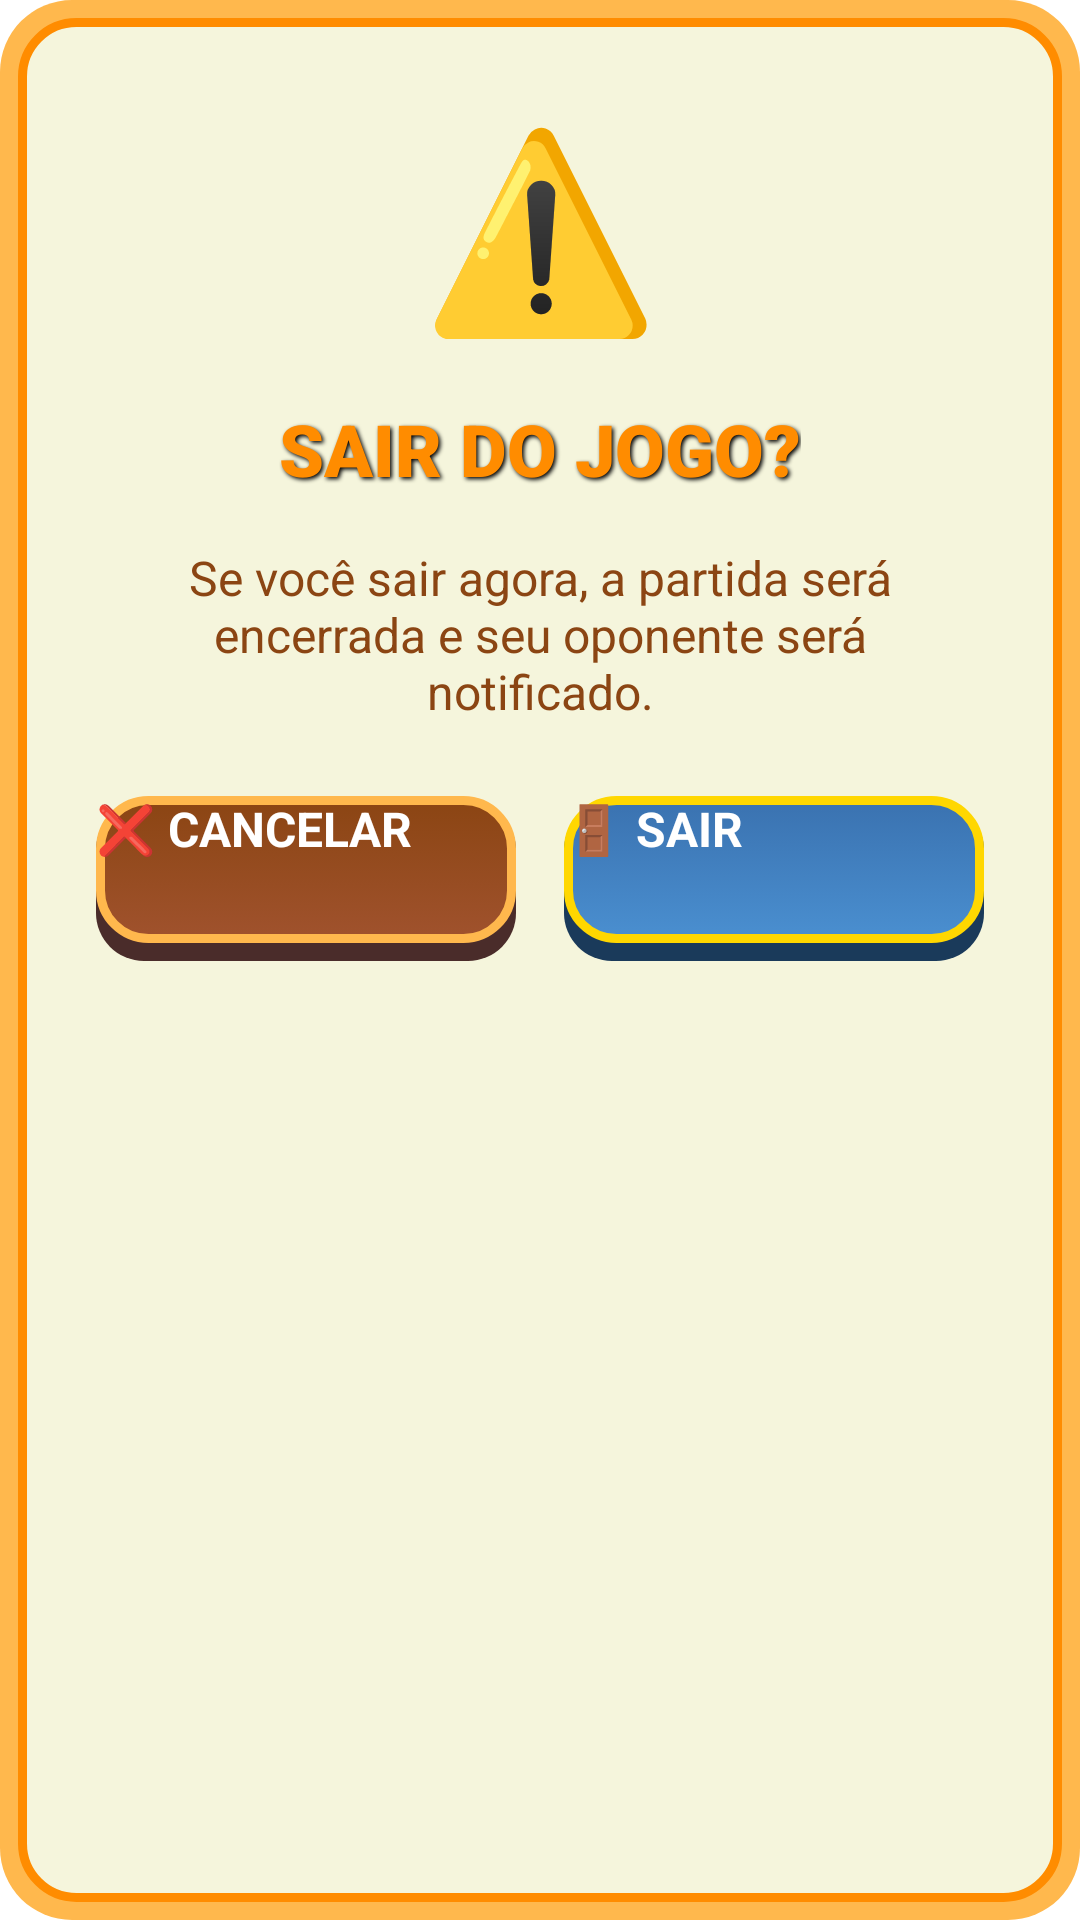

Write the Android layout XML for this screen, with the resource values it uses.
<!-- AndroidManifest.xml: application theme Theme.WhereAmI -->
<!-- res/layout/exit_confirm_dialog.xml -->
<?xml version="1.0" encoding="utf-8"?>
<androidx.constraintlayout.widget.ConstraintLayout xmlns:android="http://schemas.android.com/apk/res/android"
    xmlns:app="http://schemas.android.com/apk/res-auto"
    android:layout_width="match_parent"
    android:layout_height="wrap_content"
    android:background="@drawable/waiting_panel"
    android:padding="32dp">

    
    <TextView
        android:id="@+id/tvExitIcon"
        android:layout_width="wrap_content"
        android:layout_height="wrap_content"
        android:text="⚠️"
        android:textSize="64sp"
        app:layout_constraintTop_toTopOf="parent"
        app:layout_constraintStart_toStartOf="parent"
        app:layout_constraintEnd_toEndOf="parent"/>

    
    <TextView
        android:id="@+id/tvExitTitle"
        android:layout_width="wrap_content"
        android:layout_height="wrap_content"
        android:text="SAIR DO JOGO?"
        android:textSize="24sp"
        android:textStyle="bold"
        android:textColor="#FF8C00"
        android:shadowColor="#000000"
        android:shadowDx="2"
        android:shadowDy="2"
        android:shadowRadius="3"
        android:fontFamily="sans-serif-black"
        android:textAlignment="center"
        app:layout_constraintTop_toBottomOf="@id/tvExitIcon"
        app:layout_constraintStart_toStartOf="parent"
        app:layout_constraintEnd_toEndOf="parent"
        android:layout_marginTop="16dp"/>

    
    <TextView
        android:id="@+id/tvExitMessage"
        android:layout_width="0dp"
        android:layout_height="wrap_content"
        android:text="Se você sair agora, a partida será encerrada e seu oponente será notificado."
        android:textSize="16sp"
        android:textColor="#8B4513"
        android:textAlignment="center"
        app:layout_constraintTop_toBottomOf="@id/tvExitTitle"
        app:layout_constraintStart_toStartOf="parent"
        app:layout_constraintEnd_toEndOf="parent"
        android:layout_marginTop="16dp"/>

    
    <LinearLayout
        android:id="@+id/buttonContainer"
        android:layout_width="0dp"
        android:layout_height="wrap_content"
        android:orientation="horizontal"
        android:gravity="center"
        app:layout_constraintTop_toBottomOf="@id/tvExitMessage"
        app:layout_constraintStart_toStartOf="parent"
        app:layout_constraintEnd_toEndOf="parent"
        android:layout_marginTop="24dp">

        
        <Button
            android:id="@+id/btnExitCancel"
            android:layout_width="0dp"
            android:layout_height="55dp"
            android:layout_weight="1"
            android:text="❌ CANCELAR"
            android:textSize="16sp"
            android:textStyle="bold"
            android:textColor="#FFFFFF"
            android:background="@drawable/button_menu"
            android:elevation="4dp"
            android:layout_marginEnd="8dp"/>

        
        <Button
            android:id="@+id/btnExitConfirm"
            android:layout_width="0dp"
            android:layout_height="55dp"
            android:layout_weight="1"
            android:text="🚪 SAIR"
            android:textSize="16sp"
            android:textStyle="bold"
            android:textColor="#FFFFFF"
            android:background="@drawable/button_primary"
            android:elevation="4dp"
            android:layout_marginStart="8dp"/>

    </LinearLayout>

</androidx.constraintlayout.widget.ConstraintLayout>
<!-- resources referenced by this layout -->
<resources>
  <!-- drawable button_menu (drawable) -->
  <?xml version="1.0" encoding="utf-8"?>
  <selector xmlns:android="http://schemas.android.com/apk/res/android">
      <item android:state_pressed="true">
          <layer-list>
              <item android:top="2dp">
                  <shape android:shape="rectangle">
                      <solid android:color="#6B3410"/>
                      <corners android:radius="16dp"/>
                  </shape>
              </item>
              <item android:bottom="4dp">
                  <shape android:shape="rectangle">
                      <gradient
                          android:angle="90"
                          android:startColor="#8B4513"
                          android:endColor="#A0522D"
                          android:type="linear"/>
                      <corners android:radius="16dp"/>
                      <stroke android:width="3dp" android:color="#FFD700"/>
                  </shape>
              </item>
          </layer-list>
      </item>
      <item>
          <layer-list>
              <item android:top="2dp">
                  <shape android:shape="rectangle">
                      <solid android:color="#4A2C2A"/>
                      <corners android:radius="16dp"/>
                  </shape>
              </item>
              <item android:bottom="6dp">
                  <shape android:shape="rectangle">
                      <gradient
                          android:angle="90"
                          android:startColor="#A0522D"
                          android:endColor="#8B4513"
                          android:type="linear"/>
                      <corners android:radius="16dp"/>
                      <stroke android:width="3dp" android:color="#FFB84D"/>
                  </shape>
              </item>
          </layer-list>
      </item>
  </selector>
  <!-- drawable waiting_panel (drawable) -->
  <?xml version="1.0" encoding="utf-8"?>
  <layer-list xmlns:android="http://schemas.android.com/apk/res/android">
      
      <item>
          <shape android:shape="rectangle">
              <solid android:color="#FFB84D"/>
              <corners android:radius="24dp"/>
          </shape>
      </item>
      
      <item android:top="6dp" android:bottom="6dp" android:left="6dp" android:right="6dp">
          <shape android:shape="rectangle">
              <solid android:color="#F5F5DC"/>
              <corners android:radius="18dp"/>
              <stroke android:width="3dp" android:color="#FF8C00"/>
          </shape>
      </item>
  </layer-list>
</resources>
